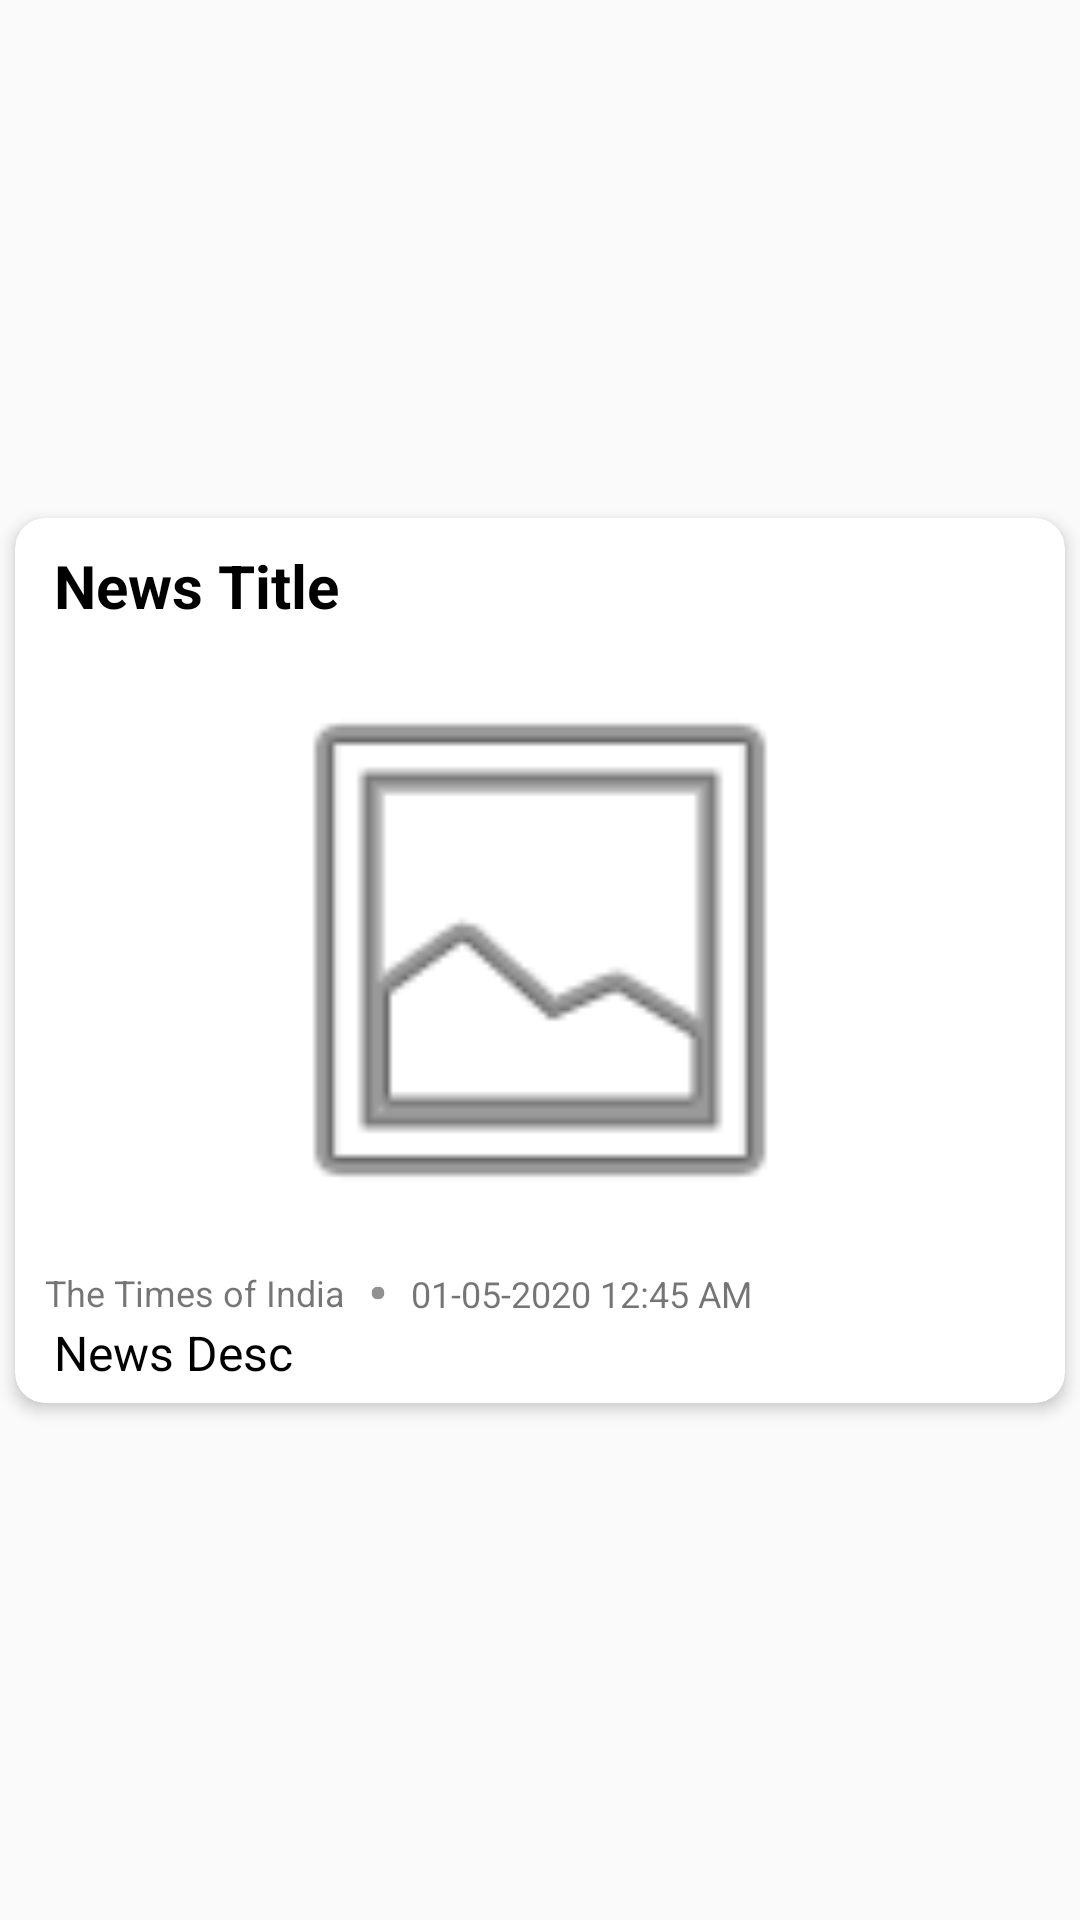

Android layout source for this screen:
<!-- AndroidManifest.xml: application theme MyMaterialTheme -->
<!-- res/layout/news_item_layout.xml -->
<?xml version="1.0" encoding="utf-8"?>
<androidx.constraintlayout.widget.ConstraintLayout xmlns:android="http://schemas.android.com/apk/res/android"
    xmlns:app="http://schemas.android.com/apk/res-auto"
    xmlns:tools="http://schemas.android.com/tools"
    android:layout_width="match_parent"
    android:layout_height="wrap_content">

    <androidx.cardview.widget.CardView
        android:layout_width="match_parent"
        android:layout_height="wrap_content"
        android:layout_marginLeft="5dp"
        android:layout_marginTop="5dp"
        android:layout_marginRight="5dp"
        android:layout_marginBottom="5dp"
        android:elevation="3dp"
        app:cardCornerRadius="10dp"
        app:cardElevation="3dp"
        app:layout_constraintBottom_toBottomOf="parent"
        app:layout_constraintEnd_toEndOf="parent"
        app:layout_constraintStart_toStartOf="parent"
        app:layout_constraintTop_toTopOf="parent">

        <androidx.constraintlayout.widget.ConstraintLayout
            android:layout_width="match_parent"
            android:layout_height="match_parent">

            <ImageView
                android:id="@+id/im_news_image"
                android:layout_width="0dp"
                android:layout_height="200dp"
                android:layout_marginTop="8dp"
                app:layout_constraintEnd_toEndOf="@+id/tv_news_title"
                app:layout_constraintStart_toStartOf="@+id/tv_news_title"
                app:layout_constraintTop_toBottomOf="@+id/tv_news_title"
                app:srcCompat="@android:drawable/ic_menu_gallery" />

            <ImageView
                android:id="@+id/imageView3"
                android:layout_width="10dp"
                android:layout_height="10dp"
                android:layout_marginStart="4dp"
                android:padding="2dp"
                app:layout_constraintBottom_toBottomOf="@+id/tv_name"
                app:layout_constraintStart_toEndOf="@+id/tv_name"
                app:layout_constraintTop_toTopOf="@+id/tv_name"
                app:srcCompat="@android:drawable/presence_invisible" />

            <TextView
                android:id="@+id/tv_name"
                android:layout_width="wrap_content"
                android:layout_height="wrap_content"
                android:layout_marginTop="4dp"
                android:padding="2dp"
                android:text="The Times of India"
                android:textSize="12sp"
                app:layout_constraintStart_toStartOf="@+id/im_news_image"
                app:layout_constraintTop_toBottomOf="@+id/im_news_image" />

            <TextView
                android:id="@+id/tv_news_title"
                android:layout_width="0dp"
                android:layout_height="wrap_content"
                android:layout_marginStart="8dp"
                android:layout_marginTop="4dp"
                android:layout_marginEnd="8dp"
                android:paddingLeft="5dp"
                android:paddingTop="5dp"
                android:paddingRight="5dp"
                android:text="News Title"
                android:textColor="#000000"
                android:textSize="20sp"
                android:textStyle="bold"
                app:layout_constraintEnd_toEndOf="parent"
                app:layout_constraintStart_toStartOf="parent"
                app:layout_constraintTop_toTopOf="parent" />

            <TextView
                android:id="@+id/tv_news_date"
                android:layout_width="wrap_content"
                android:layout_height="wrap_content"
                android:layout_marginStart="4dp"
                android:padding="2dp"
                android:text="01-05-2020 12:45 AM"
                android:textSize="12sp"
                app:layout_constraintBottom_toBottomOf="@+id/imageView3"
                app:layout_constraintStart_toEndOf="@+id/imageView3"
                app:layout_constraintTop_toTopOf="@+id/imageView3" />

            <TextView
                android:id="@+id/tv_news_desc"
                android:layout_width="0dp"
                android:layout_height="wrap_content"
                android:layout_marginTop="4dp"
                android:text="News Desc"
                android:textColor="#000000"
                android:textSize="16sp"
                android:paddingLeft="5dp"
                android:paddingRight="5dp"
                android:paddingBottom="6dp"
                app:layout_constraintBottom_toBottomOf="parent"
                app:layout_constraintEnd_toEndOf="@+id/im_news_image"
                app:layout_constraintHorizontal_bias="0.0"
                app:layout_constraintStart_toStartOf="@+id/im_news_image"
                app:layout_constraintTop_toBottomOf="@+id/imageView3"
                app:layout_constraintVertical_bias="0.009" />

        </androidx.constraintlayout.widget.ConstraintLayout>
    </androidx.cardview.widget.CardView>
</androidx.constraintlayout.widget.ConstraintLayout>
<!-- resources referenced by this layout -->
<resources>
  <style name="MyMaterialTheme" parent="MyMaterialTheme.Base">
  
      </style>
  <style name="MyMaterialTheme.Base" parent="Theme.AppCompat.Light.DarkActionBar">
          <item name="windowNoTitle">true</item>
          <item name="windowActionBar">false</item>
          <item name="colorPrimary">@color/colorPrimary</item>
          <item name="colorPrimaryDark">@color/colorPrimaryDark</item>
          <item name="colorAccent">@color/colorAccent</item>
      </style>
  <color name="colorPrimary">#946DCC</color>
  <color name="colorPrimaryDark">#8455C8</color>
  <color name="colorAccent">#FFFFFF</color>
</resources>
